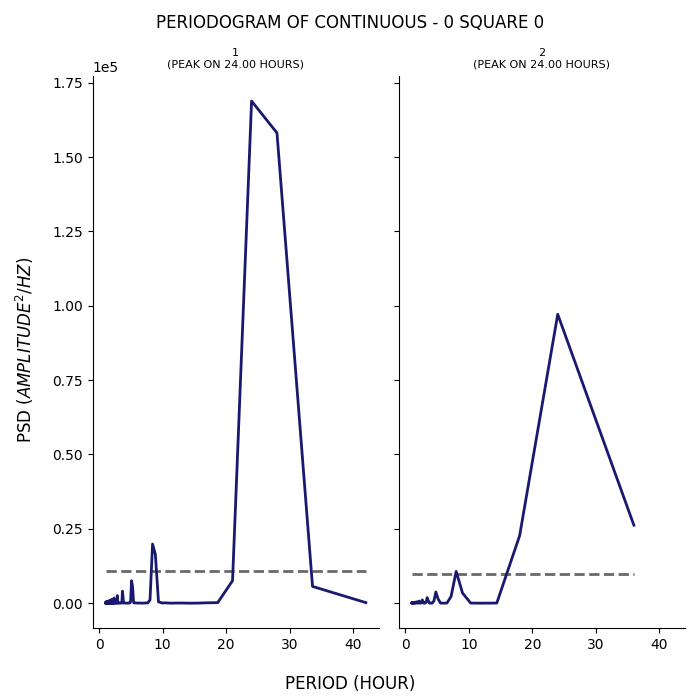

Source data for this figure (header and first rows):
test, period, psd
1, 42.0, 186.5
1, 33.6, 5632
1, 28.0, 158124
1, 24.0, 168845
1, 21.0, 7558
1, 18.67, 176.5
1, 16.8, 113.3
1, 15.27, 13.91
1, 14.0, 6.525
1, 12.92, 58.24
1, 12.0, 14.79
1, 11.2, 9.312
1, 10.5, 100.4
1, 9.882, 74.24
1, 9.333, 447
1, 8.842, 16391
1, 8.4, 19875
1, 8.0, 1110
1, 7.636, 52
1, 7.304, 95.26
1, 7.0, 13.5
1, 6.72, 8.047
1, 6.462, 53.95
1, 6.222, 17.63
1, 6.0, 7.772
1, 5.793, 102.9
1, 5.6, 75.72
1, 5.419, 113.2
1, 5.25, 5462
1, 5.091, 7544
1, 4.941, 515.7
1, 4.8, 36.38
1, 4.667, 90.37
1, 4.541, 15.18
1, 4.421, 7.309
1, 4.308, 52.67
1, 4.2, 19.98
1, 4.098, 6.517
1, 4.0, 105.4
1, 3.907, 85.03
1, 3.818, 40
1, 3.733, 2563
1, 3.652, 4034
1, 3.574, 333.8
1, 3.5, 28.57
1, 3.429, 86.43
1, 3.36, 17.05
1, 3.294, 6.311
1, 3.231, 51.64
1, 3.17, 22.46
1, 3.111, 5.453
1, 3.055, 107.8
1, 3.0, 97.52
1, 2.947, 17.44
1, 2.897, 1417
1, 2.847, 2543
1, 2.8, 252.2
1, 2.754, 23.05
1, 2.71, 82.66
1, 2.667, 19.04
... 176 more rows
